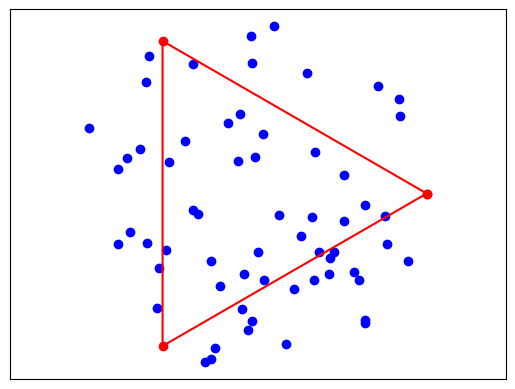
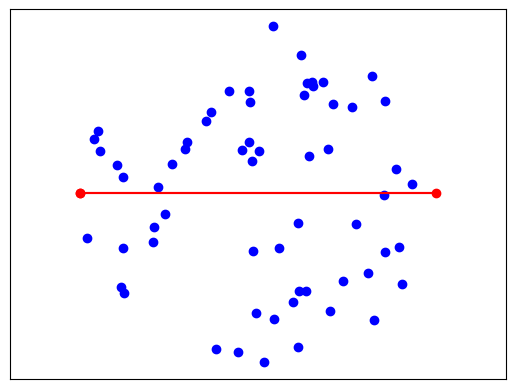
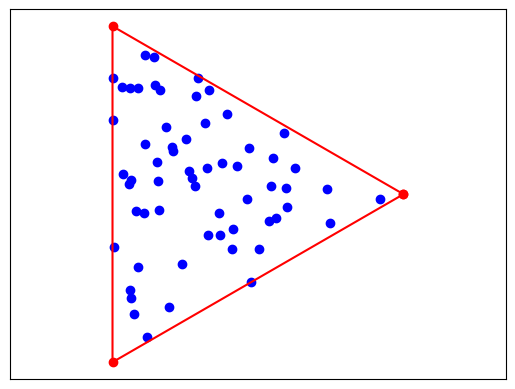
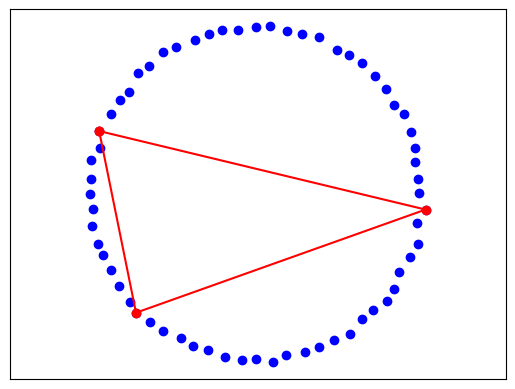

These charts were generated, in order, by the following Python code:
#!python3

import random, math, time,logging
import matplotlib.pyplot as plt

logging.basicConfig(filename="lastrun.log",level=logging.DEBUG,format='%(message)s')

def compute_min_disk(points):
	"""Random incremental algo for min enclosing disk. O(n) on expectation. NB: assumes general position"""
	point_list = list(set(points))
	if len(point_list)==0:
		return ((Point(0,0),0),[])
	if len(point_list)==1:
		return ((point_list[0],0),[point_list[0]])
	random.shuffle(point_list)
	#print(point_list)
	return compute_min_disk_with_points(point_list,[])

def compute_min_disk_with_points(interior_points, boundary_points):
	"""Main recursive function for min enclosing disk gives tuple (disk,basis)"""
	r = len(boundary_points)
	if r==0:	
		p0= interior_points[0]
		p1= interior_points[1]
	elif r==1:
		p0= interior_points[0]
		p1= boundary_points[0]
	elif r==2:
		p0= boundary_points[0]
		p1= boundary_points[1]
	disk = (Point((p0.x+p1.x)/2, (p0.y+p1.y)/2), Point.EuclideanDistance(p0,p1)/2)
	basis = [p0,p1]
	#print('init')
	#print(disk)
	
	for i in range(2-len(boundary_points),len(interior_points)):
		if Point.EuclideanDistance(interior_points[i],disk[0]) <= disk[1]:
			#point is in disk, it suffices
			continue
		#point is not in disk, move to the boundary
		if len(boundary_points) < 2:
			#boundary isn't uniquely determined
			boundary_points.append(interior_points[i])
			(disk,basis) = compute_min_disk_with_points(interior_points[:i],boundary_points)
			boundary_points.remove(interior_points[i])
			#print('recurse')
			#print(disk)
			continue
		#three points determine an unique boundary
		if len(boundary_points) >= 2:
			disk = circumcircle(boundary_points[0],boundary_points[1],interior_points[i])
			basis = (boundary_points[0],boundary_points[1],interior_points[i])
			#print('triple')
			#print(disk)
	return (disk,basis)

def circumcircle(A,B,C):
	#translate A to origin to simplify calculations
	Bt = Point(B.x-A.x,B.y-A.y)
	Ct = Point(C.x-A.x,C.y-A.y)
	D = 2*(Bt.x * Ct.y - Bt.y * Ct.x)
	#compute translated center
	tcenter = Point((Ct.y * (Bt.x**2 + Bt.y**2) - Bt.y * (Ct.x**2 + Ct.y**2))/D,
		(Bt.x * (Ct.x**2 + Ct.y**2) - Ct.x * (Bt.x**2 + Bt.y**2))/D
		)
	#translate center back
	center = Point(tcenter.x + A.x,tcenter.y + A.y)
	return (center, Point.EuclideanDistance(A,center))

def check_disk_cover(disk, points):
	"""Determine whether a disk covers all points"""
	for p in points:
		if Point.EuclideanDistance(p,disk[0]) - disk[1] > 1E-4:
			return False
	return True
			
class Node:
	"""Represents the local environment of a single node"""
	
	def __init__(self,id,controller,message_labels):
		self.id = id
		self.controller = controller
		self.inbox = {}
		self.outbox = {}
		for label in message_labels:
			self.inbox[label] = []
			self.outbox[label] = []
		self.local_samples = []
		self.initial_local_samples = []
		self.disk = (Point(0,0),0)
	
	def add_initial_sample(self,datapoint):
		self.initial_local_samples.append(datapoint)
	
	def process_round_low_load(self):
		controller = self.controller
		R = controller.get_sample(3*controller.dimension**2)
		self.disk = compute_min_disk(R)[0]
		W = []
		samples = self.local_samples
		samples.extend(self.initial_local_samples)
		for h in samples:
			if Point.EuclideanDistance(h,self.disk[0]) - self.disk[1] > 1E-4:
				W.append(h)
		#Send W to random units the next round
		self.outbox["W"] = W
		#Receive samples from previous round
		self.local_samples.extend(self.inbox["W"])
		self.inbox["W"] = []
		#Remove samples
		#This is effectively the multiset minus, since we _certainly_ keep the initial samples only once
		new_local_samples = []
		for h in self.local_samples:
			if random.random() < 1/(1+ 1/(3*controller.dimension)):
				new_local_samples.append(h)
		self.local_samples = new_local_samples
	
	def process_round_high_load(self):
		if len(self.local_samples)==0:
			self.local_samples = self.initial_local_samples
		controller = self.controller
		(self.disk,basis) = compute_min_disk(self.local_samples)
		self.outbox["Basis"] = [basis] * controller.acceleration_factor
		W = []
		for basis in self.inbox["Basis"]:
			#print(basis)
			disk = compute_min_disk(basis)[0]
			for h in self.local_samples:
				if Point.EuclideanDistance(h, disk[0]) - disk[1] > 1E-4:
					W.append(h)
		self.inbox["Basis"] = []
		self.outbox["W"] = W
		self.local_samples.extend(self.inbox["W"])
		self.inbox["W"] = []
		
class Controller:
	"""Contains variables and knowledge global to all nodes"""
	def __init__(self,n,datapoints,type="",acceleration_factor=1):
		self.n = n #number of nodes
		self.nodes = []
		self.dataset = datapoints
		self.global_data = list(datapoints) #assumes datapoints to be unique?
		self.rounds = 0
		self.dimension = 3
		self.result = (Point(0,0),0)
		self.start_time = time.time()
		self.verified_min_disk = (Point(0,0),0)
		self.message_labels = []
		self.global_data_count = 0
		self.type=type
		self.acceleration_factor = acceleration_factor
	
	def run(self):
		if self.type == "high":
			self.run_high_load()
		elif self.type == "low":
			self.run_low_load()
		
	def initialise_network(self,distribution_method,message_labels):
		self.message_labels = message_labels
		#create n nodes and store them
		for i in range(self.n):
			self.nodes.append(Node(i,self,message_labels))
		#create some distribution of data to nodes
		distribution = distribution_method(self.n,len(self.global_data))
		#distribute data
		for i in range(len(distribution)):
			self.nodes[distribution[i]].add_initial_sample(self.global_data[i]) 
	
	def process_round_low_load(self):
		"""Process a round. Returns True on termination"""
		n = self.n
		nodes = self.nodes
		self.rounds+=1
		#process all individual nodes sequentially
		for node in nodes:
			node.process_round_low_load()
		#process messages
		for i in range(n):
			for message in nodes[i].outbox["W"]:
				#select unif random _other_ node
				j = (i + random.randint(1,n-1)) % n
				nodes[j].inbox["W"].append(message)
			nodes[i].outbox["W"] = []
		#update global data
		self.global_data.clear()
		for node in nodes:
			self.global_data.extend(node.local_samples)
			self.global_data.extend(node.initial_local_samples)
		#log
		max_disk = (Point(0,0),0)
		for node in nodes:
			if node.disk[1] > max_disk[1]:
				max_disk = node.disk
		uncovered = []
		true_uncovered_count = 0 #count all points that are also missed by the reference disk
		for point in self.dataset:
			if Point.EuclideanDistance(point,max_disk[0]) - max_disk[1] > 1E-4:
				uncovered.append((point,Point.EuclideanDistance(point,max_disk[0])))
				if not(Point.EuclideanDistance(point,self.verified_min_disk[0]) - self.verified_min_disk[1] > 1E-4):
					true_uncovered_count+=1
		logging.info("round: " + str(self.rounds) + "; data-size: " + str(len(self.global_data)) + "; max_disk: " + str(max_disk))
		logging.info("uncovered: " + str(true_uncovered_count) + "; " + str(uncovered[:100]))
		#check termination
		for node in nodes:
			if check_disk_cover(node.disk, self.dataset):
				self.result = node.disk
				return True
		#Check if the blocking nodes are also blocking on the reference disk
		if true_uncovered_count==0:
			logging.info("NOTE: Disk is found, but does not cover due to rounding error")
			return True
		return False
	
	def process_round_high_load(self):
		n = self.n
		nodes = self.nodes
		self.rounds+=1
		for node in nodes:
			node.process_round_high_load()
		for i in range(n):
			for label in self.message_labels:
				for message in nodes[i].outbox[label]:
					j =  (i + random.randint(1,n-1)) % n
					nodes[j].inbox[label].append(message)
				nodes[i].outbox[label] = []
		#No need to keep track of global data, size is nice for logging
		self.global_data_count = sum([len(node.local_samples) for node in nodes])
		#log 
		max_disk = (Point(0,0),0)
		for node in nodes:
			if node.disk[1] > max_disk[1]:
				max_disk = node.disk
		uncovered = []
		true_uncovered_count = 0 #count all points that are also missed by the reference disk
		for point in self.dataset:
			if Point.EuclideanDistance(point,max_disk[0]) - max_disk[1] > 1E-4:
				uncovered.append((point,Point.EuclideanDistance(point,max_disk[0])))
				if not(Point.EuclideanDistance(point,self.verified_min_disk[0]) - self.verified_min_disk[1] > 1E-4):
					true_uncovered_count+=1
		logging.info("round: " + str(self.rounds) + "; data-size: " + str(self.global_data_count) + "; max_disk: " + str(max_disk))
		logging.info("uncovered: " + str(true_uncovered_count) + "; " + str(uncovered[:100]))		
		#check termination
		for node in nodes:
			if check_disk_cover(node.disk, self.dataset):
				self.result = node.disk
				return True
		#Check if the blocking nodes are also blocking on the reference disk
		if true_uncovered_count==0:
			logging.info("NOTE: Disk is found, but does not cover due to rounding error")
			return True
		return False

		
	def run_low_load(self):
		self.initialise_network(Controller.uniform_random,["W"])
		self.verified_min_disk = compute_min_disk(self.dataset)[0]
		terminated = False
		logging.info("===================================================================================================")
		while(not(terminated) and self.rounds <100):
			terminated = self.process_round_low_load()
		total_time = time.time() - self.start_time
		timing = "Total time elapsed: " + str(round(total_time,3)) + " s; avg round time: " + str(round(total_time/self.rounds,3)) + " s"
		print(timing)
		logging.info(timing)
		print("rounds: "+ str(self.rounds))
		print("result: "+ str(self.result))
		print("verify_result: " + str(self.verified_min_disk))
		
	def run_high_load(self):
		self.initialise_network(Controller.uniform_random,["W","Basis"])
		self.verified_min_disk = compute_min_disk(self.dataset)[0]
		terminated = False
		logging.info("===================================================================================================")
		while(not(terminated) and self.rounds <100):
			terminated = self.process_round_high_load()
		total_time = time.time() - self.start_time
		timing = "Total time elapsed: " + str(round(total_time,3)) + " s; avg round time: " + str(round(total_time/self.rounds,3)) + " s"
		print(timing)
		logging.info(timing)
		print("rounds: "+ str(self.rounds))
		print("result: "+ str(self.result))
		print("verify_result: " + str(self.verified_min_disk))
		
		
	def get_sample(self,k):
		if k<= len(self.global_data):
			return random.sample(self.global_data, k)
		return list(self.global_data)
				
	def uniform_deterministic(n,m):
		"""Deterministically divides data as uniformly as possible, giving preference to lower ids"""
		return [i % n for i in range(m)]
		
	def uniform_random(n,m):
		"""Distributes data uniformly at random over the nodes"""
		return [random.randint(0,n-1) for i in range(m)]
					
class Point:	
	"""Represents a point in 2D"""
	
	def __init__(self, x,y):
		self.x = x
		self.y = y
	
	def EuclideanDistance(p1,p2):
		return math.sqrt((p1.x-p2.x)**2+ (p1.y-p2.y)**2)
	#def add(self, p):
	#	return Point()
	
	def __repr__(self):
		return ("[" + str(self.x) + "," + str(self.y) + "]")

"""	Too complicated, just use lists.	
#implement multiset as a list to be able to sample from it.		
class Multiset:
	""""""
	def __init__(self,set=[]):
		data = []
		length = 0
		for i in set:
			data.apppend((i,1))
			length+=1
	
	def add(self,a):
		for (x,count) in data:
			if x==a:
"""				
	
	

def triple_disk(n,width):
	"""Returns a dataset where 3 points define a disk, with all remaining points uniformly random distributed in the interior of that disk"""
	res = [Point(width*math.cos(2*math.pi*i/3),width*math.sin(2*math.pi*i/3)) for i in range(3)]
	disk = (Point(0,0),width)
	for i in range(n-3):
		while(True):
			x = random.uniform(-width,width)
			y = random.uniform(-width,width)
			if Point.EuclideanDistance(Point(x,y),disk[0]) - width < 10E-4:
				res.append(Point(x,y))
				break
	return res

def duo_disk(n,width):
	"""Returns a dataset where 2 points define a disk, with all remaining points uniformly random distributed in the interior of that disk"""
	res = [Point(-width,0),Point(width,0)]
	disk = (Point(0,0),width)
	#print(disk)
	for i in range(n-3):
		while(True):
			x = random.uniform(-width,width)
			y = random.uniform(-width,width)
			if Point.EuclideanDistance(Point(x,y),disk[0]) - width < 10E-4:
				res.append(Point(x,y))
				break
	return res
	
def triangle(n,width):
	"""Returns a dataset where a triangle is defined by 3 points and the remaining points are distributed uniformly at random on the interior of the triangle."""
	res = [Point(width*math.cos(2*math.pi*i/3),width*math.sin(2*math.pi*i/3)) for i in range(3)]
	for i in range(n-3):
		v = [random.uniform(0,1-1E-4) for j in range(2)]
		v.extend([0,1])
		v.sort()
		weights = [v[j+1]-v[j] for j in range(3)]
		x = sum([res[j].x*weights[j] for j in range(3)])
		y = sum([res[j].y*weights[j] for j in range(3)])
		res.append(Point(x,y))
	return res

def perturbed_regular_hull(n,width):
	"""Returns a dataset where all points are randomly perturbed from the vertices of a regular polygon"""
	res = []
	for i in range(n):
		r = random.uniform(0,width*math.sin(math.pi/n)/2)
		phi = random.uniform(0,2*math.pi)
		x = width*math.cos(2*math.pi*i/n) + r*math.cos(phi)
		y = width*math.sin(2*math.pi*i/n) + r*math.sin(phi)
		res.append(Point(x,y))
	return res		

def display_hull(data,n,n_hull,axes=None):
	"""Plots hulls, should probably be moved to the data-crunching module"""
	if n_hull>0:
		hull_x = [p.x for p in data[:n_hull]]
		hull_x.append(data[0].x)
		hull_y = [p.y for p in data[:n_hull]]
		hull_y.append(data[0].y)
	interior_x = [p.x for p in data[n_hull:]]
	interior_y = [p.y for p in data[n_hull:]]
	
	if axes==None:
		fig = plt.figure()
		base = fig.add_subplot(111)		
	else:
		base = axes 
	base.set_xticks([])
	base.set_yticks([])
	base.axis('equal')
	base.plot(interior_x, interior_y, 'bo')
	if n_hull>0:
		base.plot(hull_x,hull_y, 'r-')
		base.plot(hull_x,hull_y, 'ro')
	return base

def test_run(type,k,datasize,acceleration_func= lambda n : 1,min_k=1):
	"""Run and log tests with various parameters"""
	for test_case in [duo_disk,triple_disk,perturbed_regular_hull,triangle]:
		write_result_line("===="+ test_case.__name__+"====")
		for i in range(min_k,k):
			rounds= []
			for j in range(10):
				n=2**i
				controller= Controller(n,test_case(datasize(n),10*datasize(n)),type,acceleration_factor=int(acceleration_func(n)))
				controller.run()
				rounds.append(controller.rounds)
			logging.info(test_case.__name__ + "; Rounds at 2^"+ str(i) +": " + str(sum(rounds)/10))
			mean = sum(rounds)/len(rounds)
			sample_variance = sum([(x-mean)**2 for x in rounds])/(len(rounds)-1)
			write_result_line("Rounds at 2^"+ str(i) + ". mean: " + str(round(mean,2)) 
				+ ", variance: " + str(round(sample_variance,2)) + ", min: " + str(min(rounds)) + ", max: " + str(max(rounds)) + " data: " + str(rounds) )
	

def write_result_line(line):
	with open("results.txt",'a') as res:
		res.write(line+'\n')

def plot_test_data(n,width):
	"""should probably be moved to the data-crunching module"""
	for (method,x) in [(triple_disk,3), (duo_disk,2),(triangle,3)]:
		display_hull(method(n,width),n,x);plt.show()
	data = perturbed_regular_hull(n,width)
	(disk,basis) = compute_min_disk(data)
	basis_x = [p.x for p in basis]
	basis_y = [p.y for p in basis]
	basis_x.append(basis_x[0])
	basis_y.append(basis_y[0])
	ax = display_hull(data,n,0)
	ax.plot(basis_x,basis_y, 'r-')
	ax.plot(basis_x,basis_y, 'ro')
	plt.show()
		
def plot_test_data_final():
	"""should probably be moved to the data-crunching module"""
	n,width = 2**10,10*2**10
	fig, [[ax1,ax2], [ax3,ax4]] =	plt.subplots(2,2)
	ax1.set_xticks([])
	ax1.set_yticks([])
	ax1.axis('equal')
	display_hull(duo_disk(n,width),n,2,ax1)
	
	ax2.set_xticks([])
	ax2.set_yticks([])
	ax2.axis('equal')
	display_hull(triple_disk(n,width),n,3,ax2)

	ax3.set_xticks([])
	ax3.set_yticks([])
	ax3.axis('equal')
	display_hull(triangle(n,width),n,3,ax3)

	ax4.set_xticks([])
	ax4.set_yticks([])
	ax4.axis('equal')
	display_hull(perturbed_regular_hull(n,width),n,3,ax4)
	
	plt.show()
	
if __name__ == "__main__":
	"""
	write_result_line("======================================")
	write_result_line("= low load algo: |H|=O(n)            =")
	write_result_line("======================================")
	test_run("low",15,lambda n: n)
	write_result_line("======================================")
	write_result_line("= high load algo: |H|=O(n)           =")
	write_result_line("======================================")
	test_run("high",15,lambda n: n)
	#"""
	"""
	write_result_line("======================================")
	write_result_line("= high load algo: |H|=O(n^2)         =")
	write_result_line("======================================")
	test_run("high",11,lambda n: n**2)
	#"""
	"""
	write_result_line("======================================")
	write_result_line("= high load algo, acc=1: |H|=O(n)    =")
	write_result_line("======================================")
	test_run("high",15,lambda n: n,lambda n: math.log2(n))
	#"""
	"""
	write_result_line("======================================")
	write_result_line("= low load algo: |H|=O(n)           =")
	write_result_line("======================================")
	test_run("low",20,lambda n: n,min_k=14)	
	#"""
	plot_test_data(2**6,10*2**6)
